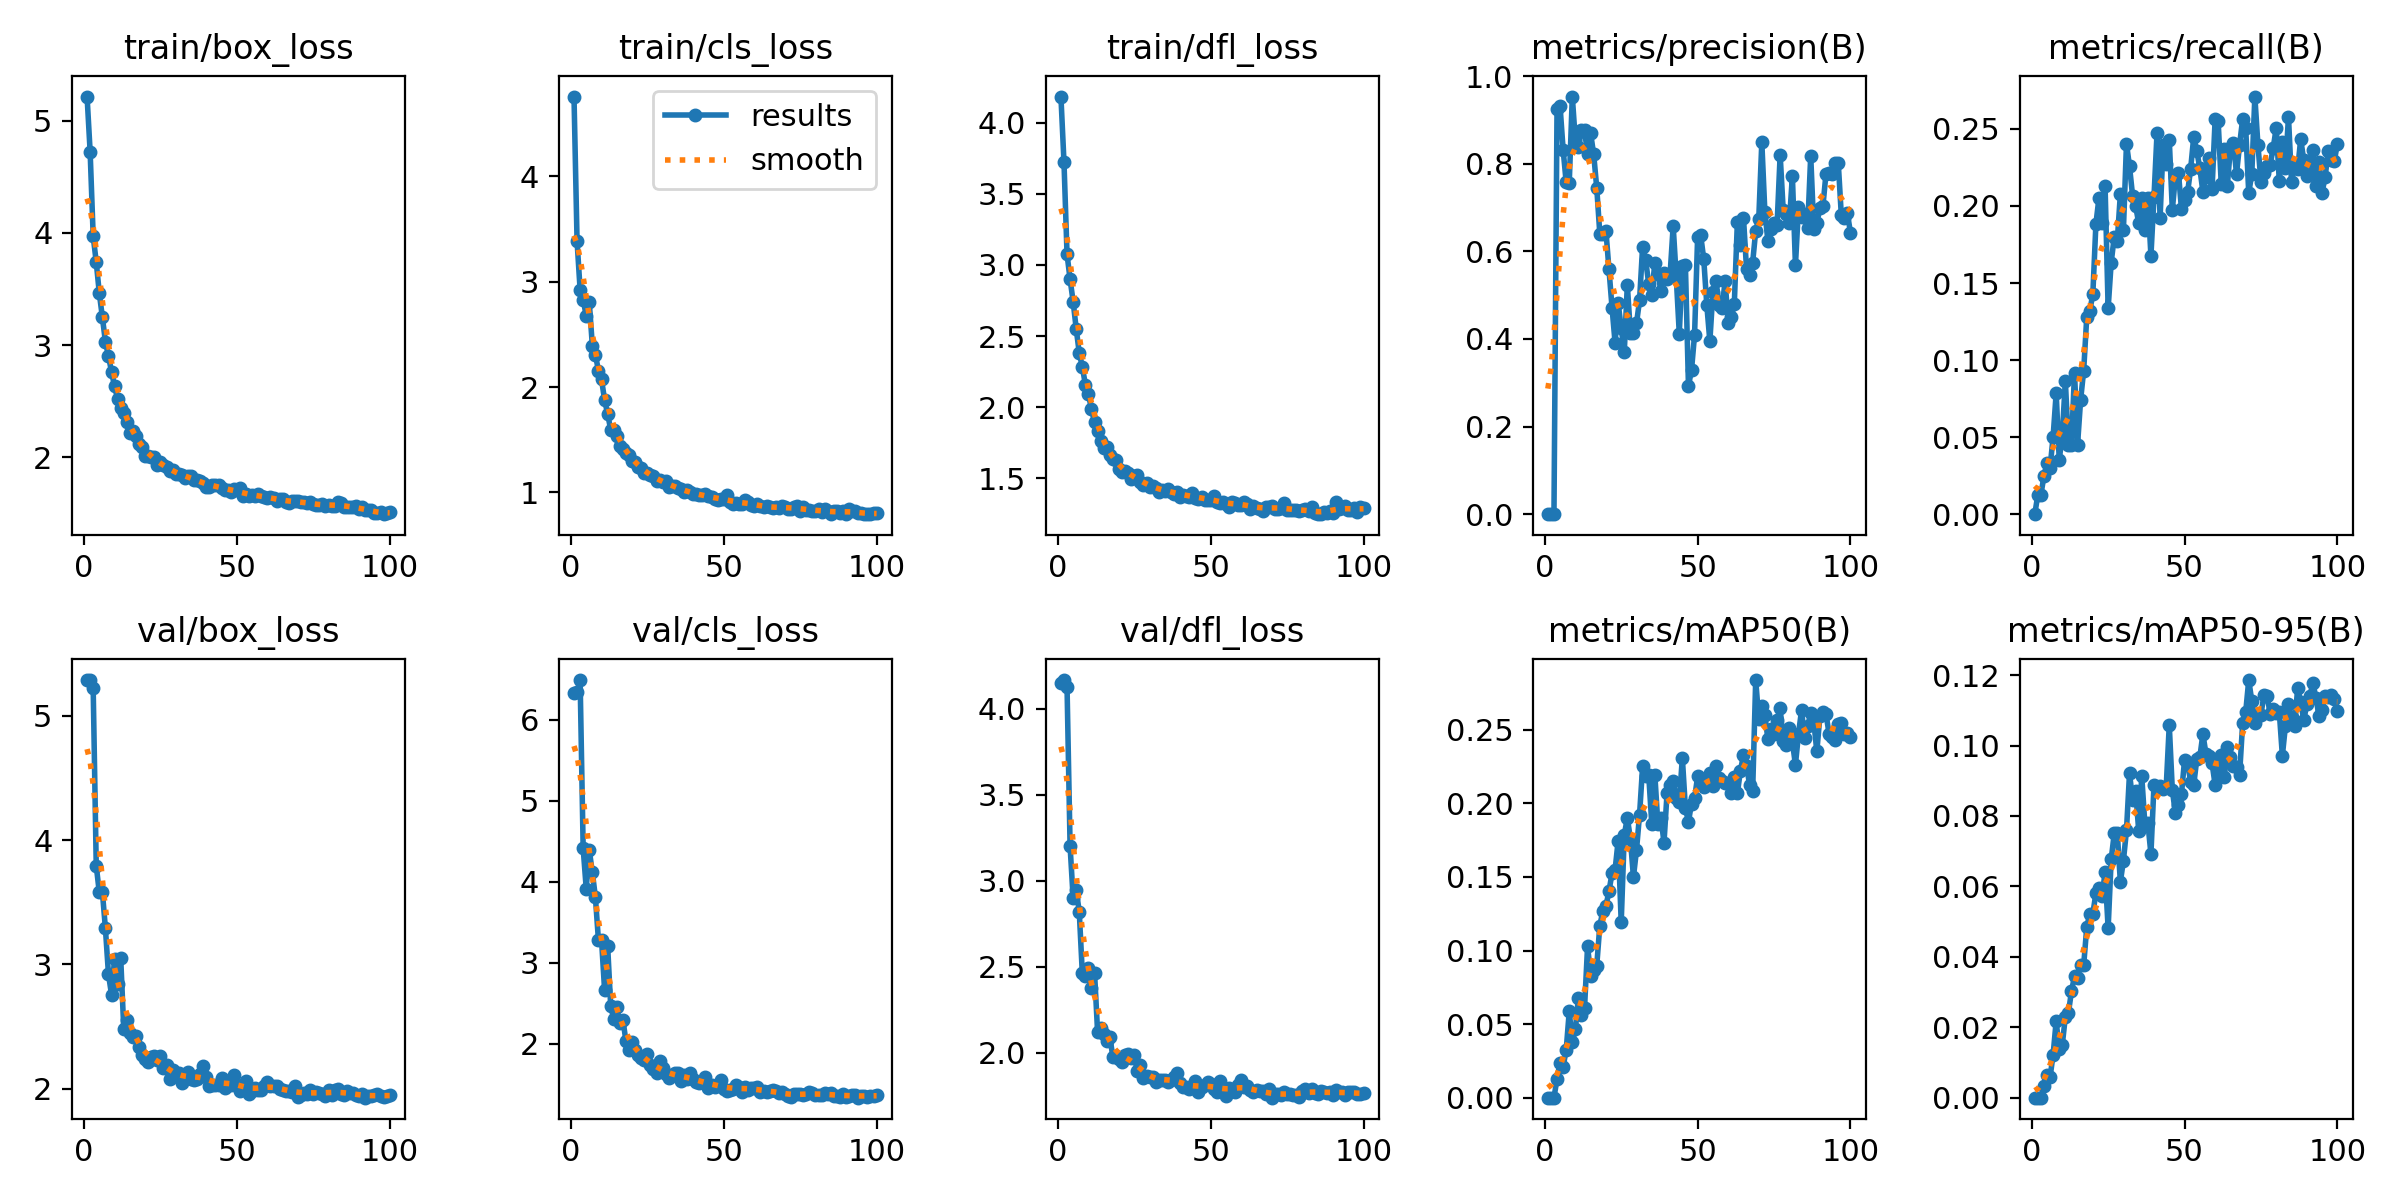

Values plotted in this chart, from the file beside it:
epoch, train/box_loss, train/cls_loss, train/dfl_loss, metrics/precision(B), metrics/recall(B), metrics/mAP50(B), metrics/mAP50-95(B), val/box_loss, val/cls_loss, val/dfl_loss, lr/pg0, lr/pg1, lr/pg2
1, 5.215, 4.758, 4.184, 2e-05, 7e-05, 1e-05, 0, 5.285, 6.327, 4.151, 0.0026, 0.0026, 0.0026
2, 4.724, 3.386, 3.723, 4e-05, 0.01257, 3e-05, 1e-05, 5.287, 6.337, 4.168, 0.005248, 0.005248, 0.005248
3, 3.97, 2.924, 3.075, 2e-05, 0.01253, 1e-05, 0, 5.22, 6.487, 4.128, 0.007842, 0.007842, 0.007842
4, 3.74, 2.83, 2.899, 0.9241, 0.02491, 0.01275, 0.00328, 3.794, 4.412, 3.201, 0.009703, 0.009703, 0.009703
5, 3.464, 2.677, 2.741, 0.9311, 0.03349, 0.02353, 0.00631, 3.58, 3.915, 2.901, 0.009703, 0.009703, 0.009703
6, 3.249, 2.804, 2.551, 0.832, 0.03014, 0.02104, 0.00576, 3.586, 4.39, 2.946, 0.009604, 0.009604, 0.009604
7, 3.031, 2.394, 2.381, 0.7573, 0.05034, 0.03249, 0.01224, 3.29, 4.116, 2.821, 0.009505, 0.009505, 0.009505
8, 2.905, 2.306, 2.284, 0.7564, 0.07851, 0.0586, 0.02174, 2.922, 3.81, 2.463, 0.009406, 0.009406, 0.009406
9, 2.762, 2.155, 2.158, 0.9535, 0.03541, 0.03792, 0.01369, 2.757, 3.276, 2.445, 0.009307, 0.009307, 0.009307
10, 2.634, 2.072, 2.091, 0.8525, 0.051, 0.04646, 0.01501, 3.047, 3.285, 2.494, 0.009208, 0.009208, 0.009208
11, 2.52, 1.879, 1.985, 0.8387, 0.08662, 0.06792, 0.02296, 2.842, 2.67, 2.375, 0.009109, 0.009109, 0.009109
12, 2.44, 1.745, 1.895, 0.8775, 0.04523, 0.05621, 0.024, 3.055, 3.213, 2.467, 0.00901, 0.00901, 0.00901
13, 2.393, 1.597, 1.832, 0.8762, 0.04498, 0.06092, 0.03022, 2.484, 2.472, 2.12, 0.008911, 0.008911, 0.008911
14, 2.32, 1.593, 1.76, 0.8222, 0.09177, 0.1031, 0.03446, 2.554, 2.304, 2.144, 0.008812, 0.008812, 0.008812
15, 2.214, 1.531, 1.711, 0.8692, 0.04526, 0.08289, 0.03393, 2.447, 2.452, 2.109, 0.008713, 0.008713, 0.008713
16, 2.232, 1.442, 1.72, 0.8212, 0.07428, 0.08656, 0.03777, 2.417, 2.257, 2.071, 0.008614, 0.008614, 0.008614
17, 2.187, 1.409, 1.66, 0.7447, 0.09327, 0.08982, 0.03766, 2.425, 2.298, 2.094, 0.008515, 0.008515, 0.008515
18, 2.123, 1.377, 1.637, 0.6401, 0.1277, 0.117, 0.04838, 2.335, 2.034, 1.977, 0.008416, 0.008416, 0.008416
19, 2.094, 1.352, 1.626, 0.6408, 0.1319, 0.1268, 0.05223, 2.276, 1.921, 1.981, 0.008317, 0.008317, 0.008317
20, 2.017, 1.301, 1.567, 0.6469, 0.143, 0.1302, 0.05227, 2.237, 2.026, 1.963, 0.008218, 0.008218, 0.008218
21, 2.017, 1.287, 1.547, 0.5586, 0.1883, 0.1404, 0.05807, 2.218, 1.921, 1.947, 0.008119, 0.008119, 0.008119
22, 2.002, 1.239, 1.552, 0.4717, 0.2052, 0.1525, 0.05955, 2.255, 1.869, 1.989, 0.00802, 0.00802, 0.00802
23, 2.008, 1.233, 1.538, 0.3908, 0.1888, 0.155, 0.05717, 2.266, 1.828, 1.993, 0.007921, 0.007921, 0.007921
24, 1.933, 1.18, 1.493, 0.4819, 0.2129, 0.1746, 0.06403, 2.23, 1.803, 1.971, 0.007822, 0.007822, 0.007822
25, 1.958, 1.183, 1.518, 0.4253, 0.1336, 0.1192, 0.04808, 2.26, 1.877, 1.987, 0.007723, 0.007723, 0.007723
26, 1.929, 1.163, 1.521, 0.3696, 0.1633, 0.1785, 0.06769, 2.166, 1.738, 1.897, 0.007624, 0.007624, 0.007624
27, 1.913, 1.151, 1.476, 0.5234, 0.1801, 0.1902, 0.07503, 2.192, 1.685, 1.927, 0.007525, 0.007525, 0.007525
28, 1.882, 1.105, 1.452, 0.4144, 0.1776, 0.176, 0.07516, 2.082, 1.642, 1.855, 0.007426, 0.007426, 0.007426
29, 1.884, 1.121, 1.467, 0.4145, 0.2077, 0.1499, 0.06128, 2.15, 1.784, 1.867, 0.007327, 0.007327, 0.007327
30, 1.856, 1.095, 1.437, 0.4358, 0.1846, 0.1683, 0.06732, 2.11, 1.702, 1.86, 0.007228, 0.007228, 0.007228
31, 1.856, 1.111, 1.445, 0.4879, 0.2404, 0.1923, 0.07591, 2.129, 1.634, 1.858, 0.007129, 0.007129, 0.007129
32, 1.841, 1.055, 1.428, 0.6104, 0.2256, 0.2251, 0.09216, 2.044, 1.578, 1.831, 0.00703, 0.00703, 0.00703
33, 1.814, 1.059, 1.406, 0.5798, 0.2066, 0.2183, 0.08445, 2.102, 1.614, 1.845, 0.006931, 0.006931, 0.006931
34, 1.833, 1.063, 1.42, 0.5258, 0.1999, 0.2193, 0.08722, 2.137, 1.636, 1.84, 0.006832, 0.006832, 0.006832
35, 1.835, 1.042, 1.41, 0.5011, 0.1889, 0.1861, 0.07583, 2.076, 1.644, 1.84, 0.006733, 0.006733, 0.006733
36, 1.799, 1.029, 1.427, 0.5742, 0.2052, 0.2194, 0.09132, 2.068, 1.54, 1.834, 0.006634, 0.006634, 0.006634
37, 1.798, 1.002, 1.404, 0.548, 0.1846, 0.1859, 0.07793, 2.075, 1.621, 1.841, 0.006535, 0.006535, 0.006535
38, 1.791, 1.019, 1.39, 0.5098, 0.2049, 0.1904, 0.07797, 2.116, 1.574, 1.861, 0.006436, 0.006436, 0.006436
39, 1.769, 0.999, 1.402, 0.5505, 0.1677, 0.1733, 0.06923, 2.18, 1.639, 1.883, 0.006337, 0.006337, 0.006337
40, 1.741, 0.9816, 1.371, 0.537, 0.206, 0.2071, 0.08881, 2.094, 1.567, 1.825, 0.006238, 0.006238, 0.006238
41, 1.739, 0.9855, 1.385, 0.5479, 0.2474, 0.2125, 0.08811, 2.024, 1.528, 1.8, 0.006139, 0.006139, 0.006139
42, 1.754, 0.9718, 1.376, 0.6583, 0.1925, 0.2154, 0.08841, 2.034, 1.512, 1.801, 0.00604, 0.00604, 0.00604
43, 1.751, 0.9712, 1.369, 0.5416, 0.2399, 0.2036, 0.08758, 2.031, 1.544, 1.793, 0.005941, 0.005941, 0.005941
44, 1.753, 0.9824, 1.399, 0.4123, 0.227, 0.2011, 0.08828, 2.032, 1.592, 1.81, 0.005842, 0.005842, 0.005842
45, 1.73, 0.9614, 1.359, 0.5669, 0.243, 0.2309, 0.1058, 2.084, 1.456, 1.835, 0.005743, 0.005743, 0.005743
46, 1.708, 0.9513, 1.356, 0.5699, 0.1976, 0.1968, 0.08739, 2.004, 1.495, 1.773, 0.005644, 0.005644, 0.005644
47, 1.714, 0.9395, 1.368, 0.2929, 0.219, 0.1876, 0.0808, 2.058, 1.471, 1.804, 0.005545, 0.005545, 0.005545
48, 1.694, 0.9231, 1.348, 0.329, 0.2216, 0.1998, 0.08302, 2.034, 1.498, 1.813, 0.005446, 0.005446, 0.005446
49, 1.715, 0.9394, 1.35, 0.4098, 0.1978, 0.2035, 0.0863, 2.108, 1.555, 1.829, 0.005347, 0.005347, 0.005347
50, 1.707, 0.94, 1.35, 0.633, 0.2041, 0.2183, 0.09593, 2.025, 1.442, 1.821, 0.005248, 0.005248, 0.005248
51, 1.73, 0.9743, 1.374, 0.6369, 0.2089, 0.2133, 0.09508, 1.983, 1.415, 1.79, 0.005149, 0.005149, 0.005149
52, 1.659, 0.9113, 1.335, 0.5824, 0.2242, 0.2112, 0.0897, 2.019, 1.426, 1.775, 0.00505, 0.00505, 0.00505
53, 1.671, 0.8925, 1.326, 0.4779, 0.2448, 0.2173, 0.08885, 2.062, 1.439, 1.839, 0.004951, 0.004951, 0.004951
54, 1.654, 0.8965, 1.331, 0.3947, 0.2359, 0.2209, 0.0961, 1.962, 1.494, 1.782, 0.004852, 0.004852, 0.004852
55, 1.666, 0.89, 1.321, 0.5075, 0.2243, 0.2121, 0.0967, 1.979, 1.463, 1.753, 0.004753, 0.004753, 0.004753
56, 1.66, 0.8934, 1.298, 0.5322, 0.2093, 0.2253, 0.1033, 2.004, 1.41, 1.795, 0.004654, 0.004654, 0.004654
57, 1.67, 0.9271, 1.336, 0.4767, 0.2185, 0.2171, 0.09769, 1.993, 1.468, 1.785, 0.004555, 0.004555, 0.004555
58, 1.657, 0.9121, 1.324, 0.4718, 0.2309, 0.2152, 0.09713, 1.989, 1.438, 1.772, 0.004456, 0.004456, 0.004456
59, 1.648, 0.8843, 1.311, 0.5324, 0.211, 0.214, 0.09495, 2.021, 1.453, 1.811, 0.004357, 0.004357, 0.004357
60, 1.636, 0.8685, 1.315, 0.4363, 0.2561, 0.2139, 0.08886, 2.057, 1.459, 1.842, 0.004258, 0.004258, 0.004258
... 40 more rows
